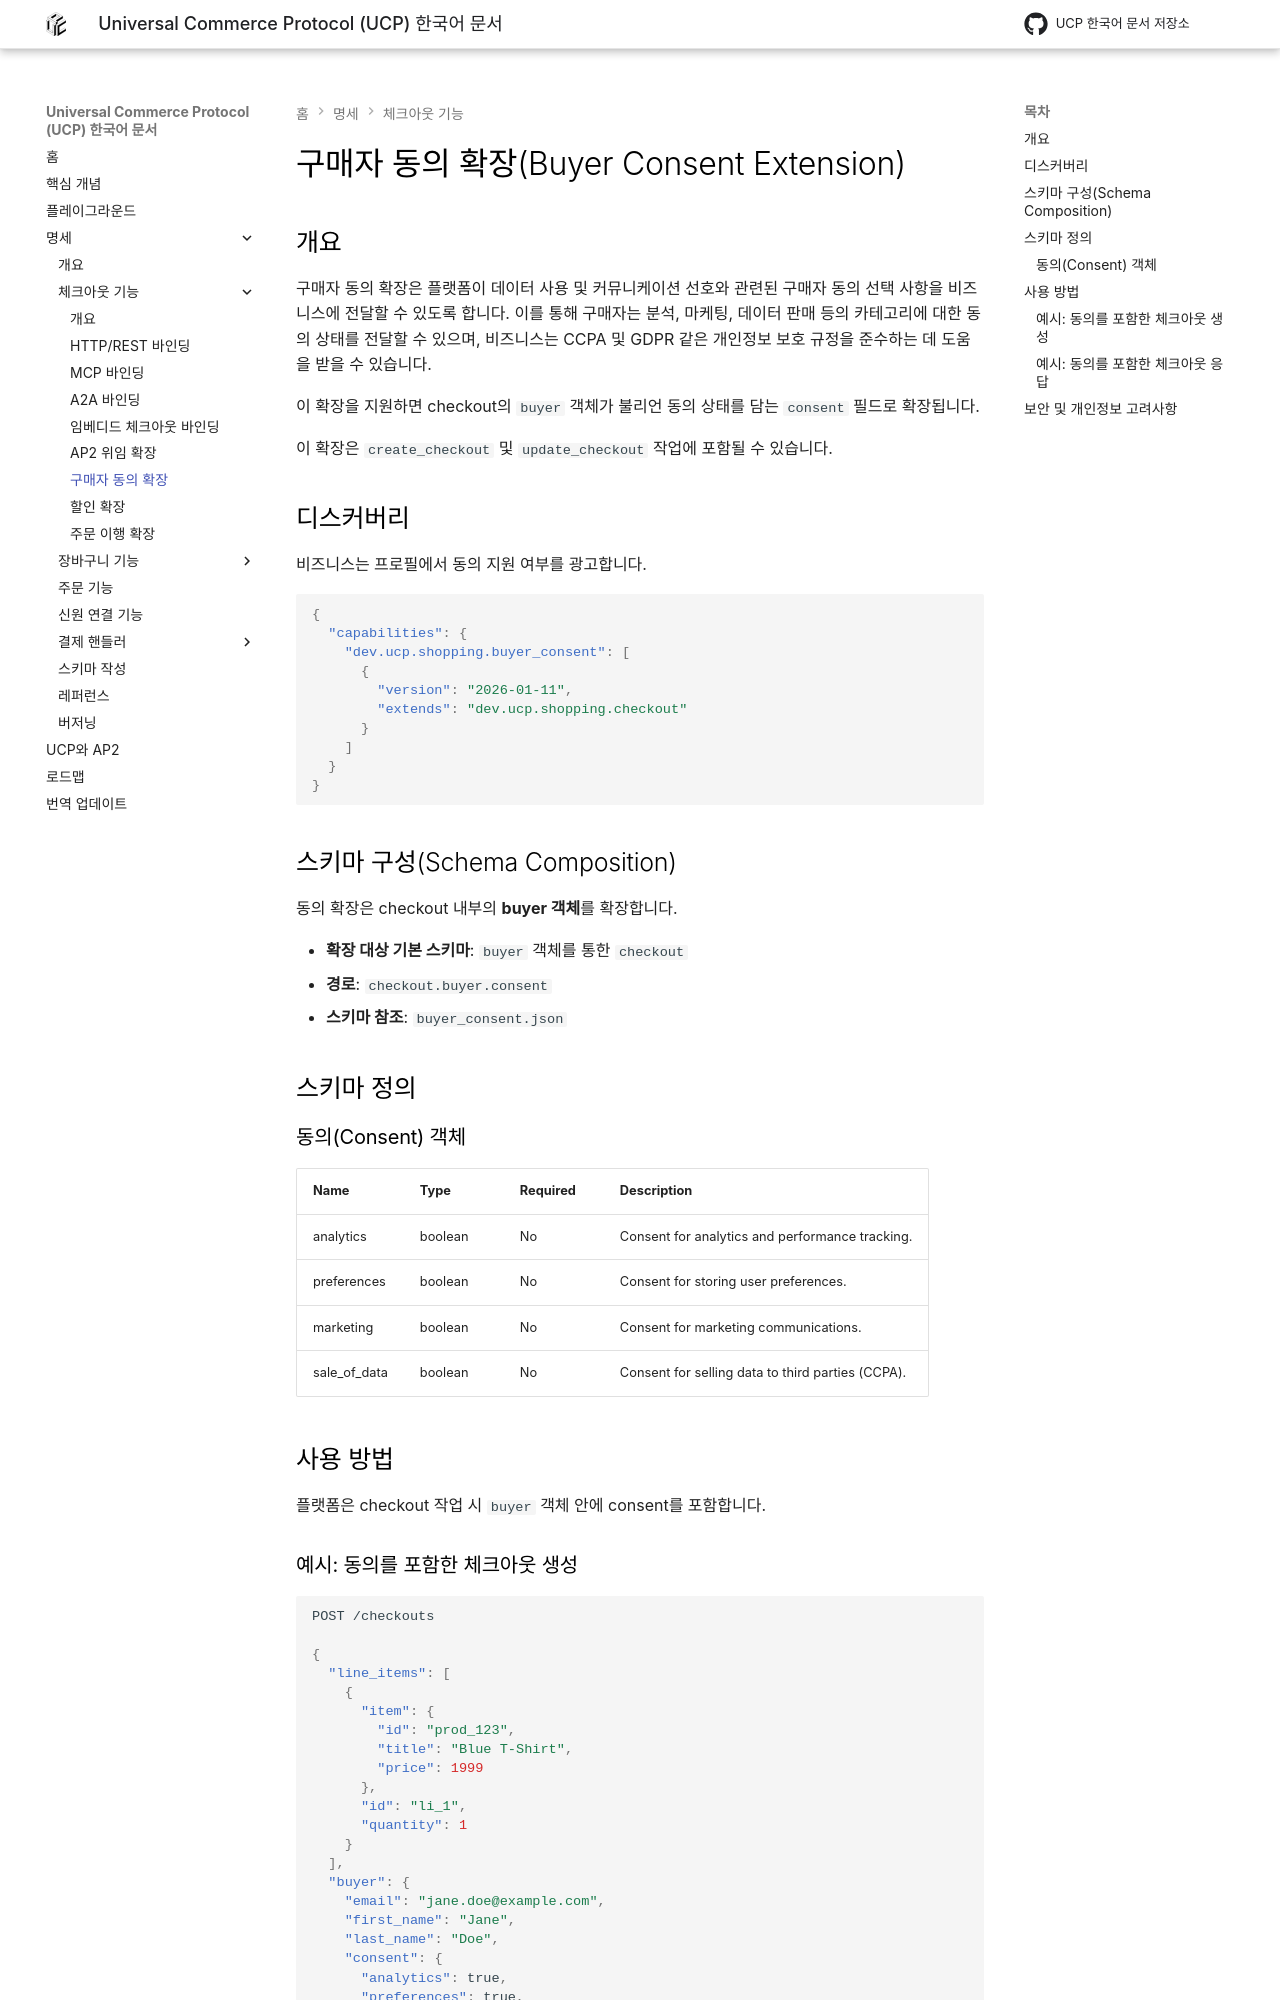

repository: JAICHANGPARK/ucp-docs-ko · page: specification/buyer-consent/index.html · generator: mkdocs

<!--
   Copyright 2026 UCP Authors

   Licensed under the Apache License, Version 2.0 (the "License");
   you may not use this file except in compliance with the License.
   You may obtain a copy of the License at

       http://www.apache.org/licenses/LICENSE-2.0

   Unless required by applicable law or agreed to in writing, software
   distributed under the License is distributed on an "AS IS" BASIS,
   WITHOUT WARRANTIES OR CONDITIONS OF ANY KIND, either express or implied.
   See the License for the specific language governing permissions and
   limitations under the License.
-->

# 구매자 동의 확장(Buyer Consent Extension)

## 개요

구매자 동의 확장은 플랫폼이 데이터 사용 및 커뮤니케이션 선호와 관련된
구매자 동의 선택 사항을 비즈니스에 전달할 수 있도록 합니다.
이를 통해 구매자는 분석, 마케팅, 데이터 판매 등의 카테고리에 대한
동의 상태를 전달할 수 있으며,
비즈니스는 CCPA 및 GDPR 같은 개인정보 보호 규정을 준수하는 데 도움을 받을 수 있습니다.

이 확장을 지원하면 checkout의 `buyer` 객체가
불리언 동의 상태를 담는 `consent` 필드로 확장됩니다.

이 확장은 `create_checkout` 및 `update_checkout` 작업에 포함될 수 있습니다.

## 디스커버리

비즈니스는 프로필에서 동의 지원 여부를 광고합니다.

```json
{
  "capabilities": {
    "dev.ucp.shopping.buyer_consent": [
      {
        "version": "2026-01-11",
        "extends": "dev.ucp.shopping.checkout"
      }
    ]
  }
}
```

## 스키마 구성(Schema Composition)

동의 확장은 checkout 내부의 **buyer 객체**를 확장합니다.

- **확장 대상 기본 스키마**: `buyer` 객체를 통한 `checkout`
- **경로**: `checkout.buyer.consent`
- **스키마 참조**: `buyer_consent.json`

## 스키마 정의

### 동의(Consent) 객체

{{ extension_schema_fields('buyer_consent.json#/$defs/consent', 'buyer-consent') }}

## 사용 방법

플랫폼은 checkout 작업 시 `buyer` 객체 안에 consent를 포함합니다.
